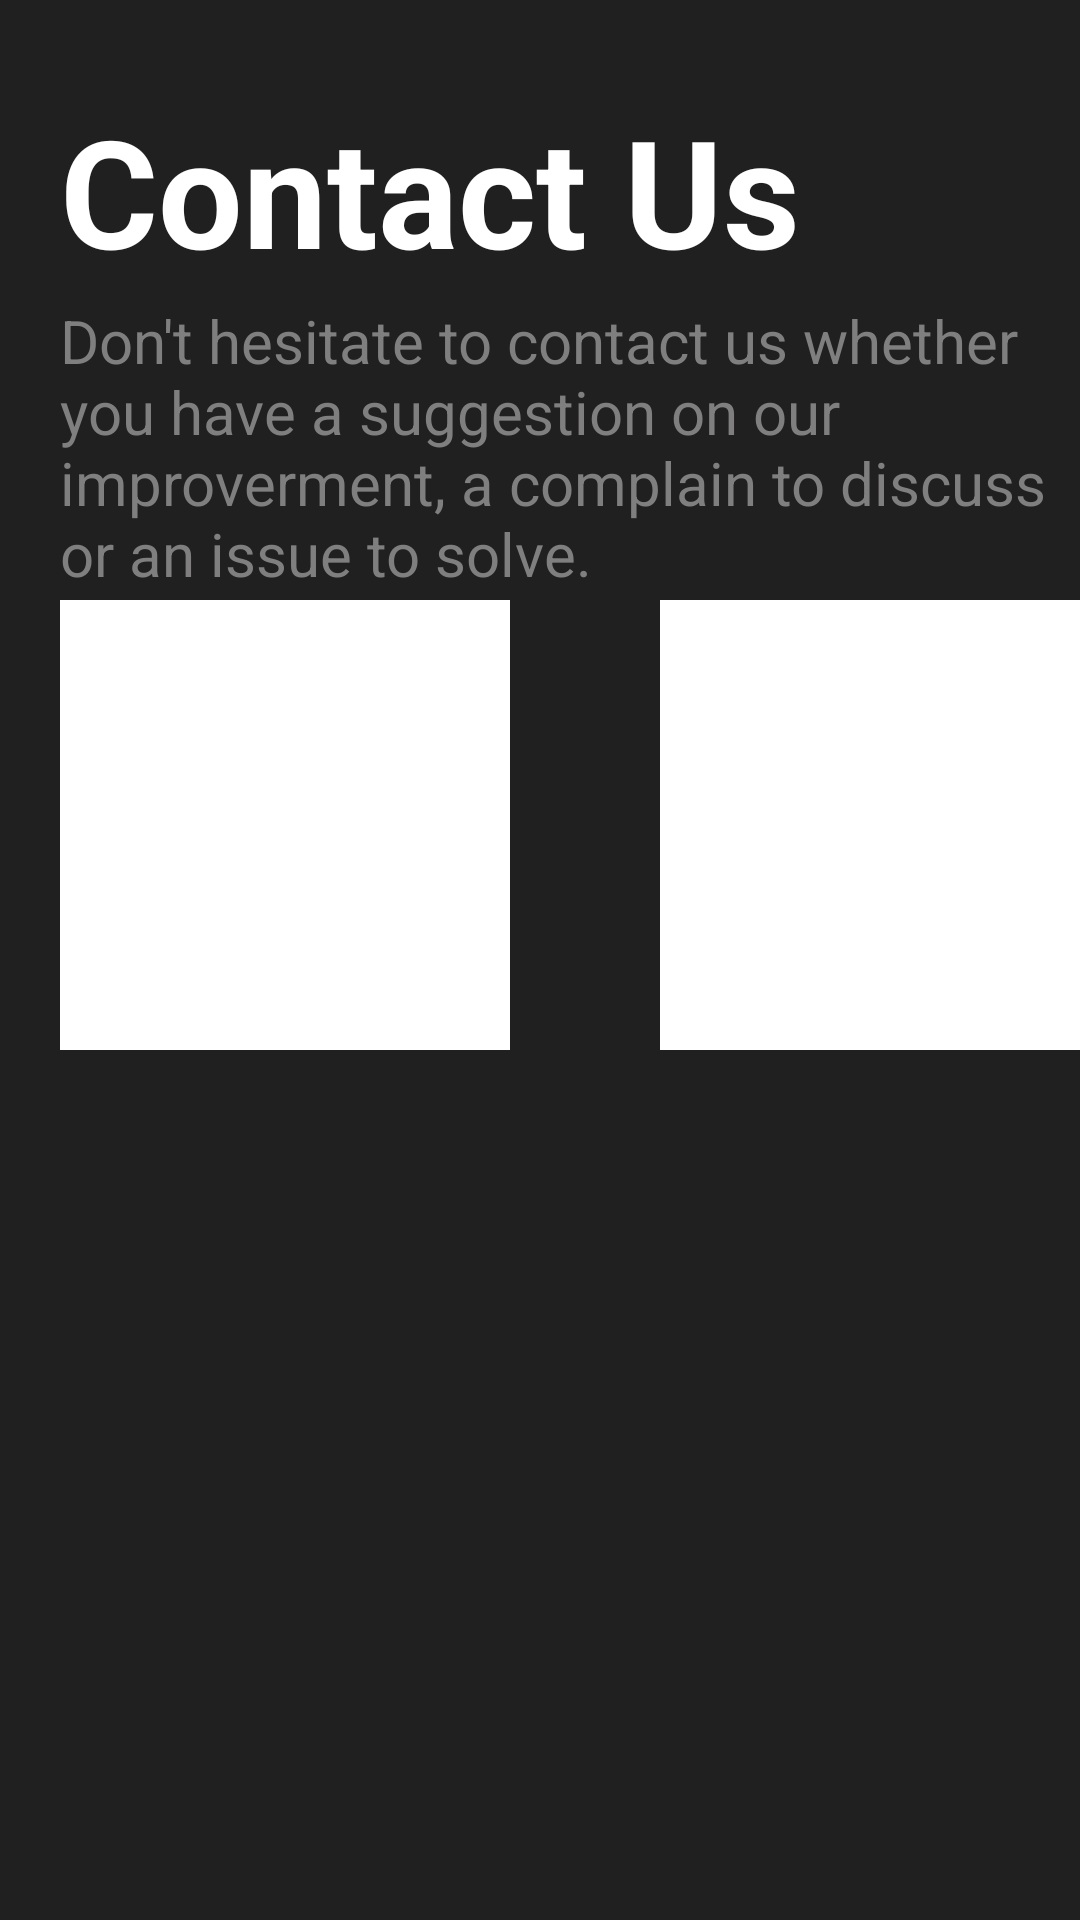

Produce the Android XML layout that renders to this screen, including the resource entries it uses.
<!-- AndroidManifest.xml: application theme Theme.KvtCheaf -->
<!-- res/layout/activity_contact_us.xml -->
<?xml version="1.0" encoding="utf-8"?>
<RelativeLayout xmlns:android="http://schemas.android.com/apk/res/android"
    xmlns:app="http://schemas.android.com/apk/res-auto"
    xmlns:tools="http://schemas.android.com/tools"
    android:id="@+id/main"
    android:layout_width="match_parent"
    android:layout_height="match_parent"
    android:background="#212020"
    tools:context=".contactUs">

    <TextView
        android:id="@+id/textView7"
        android:layout_width="wrap_content"
        android:layout_height="wrap_content"
        android:layout_marginTop="30dp"
        android:layout_marginLeft="20dp"
        android:textStyle="bold"
        android:textSize="50dp"
        android:text="Contact Us"
        android:textColor="@color/white"
        />

    <TextView
        android:id="@+id/textView9"
        android:layout_width="wrap_content"
        android:layout_height="wrap_content"
        android:layout_marginTop="100dp"
        android:textSize="20dp"
        android:layout_marginLeft="20dp"
        android:textColor="#807F7F"
        android:text="Don't hesitate to contact us whether you have a suggestion on our improverment, a complain to discuss or an issue to solve. " />

    <RelativeLayout
        android:layout_width="150dp"
        android:layout_height="150dp"
        android:layout_marginLeft="20dp"
        android:layout_marginTop="200dp"
        android:background="@color/white"
        android:orientation="vertical"
        android:padding="100dp">


        <ImageView
            android:id="@+id/imageButton"
            android:layout_width="50dp"
            android:layout_height="50dp"
            
            app:srcCompat="@drawable/contact" />
    </RelativeLayout>
    <LinearLayout
        android:layout_width="150dp"
        android:layout_height="150dp"
        android:layout_marginLeft="220dp"
        android:layout_marginTop="200dp"
        android:background="@color/white"
        android:orientation="vertical"
        android:padding="100dp">


    </LinearLayout>


</RelativeLayout>
<!-- resources referenced by this layout -->
<resources>
  <style name="Theme.KvtCheaf" parent="Base.Theme.KvtCheaf" />
  <style name="Base.Theme.KvtCheaf" parent="Theme.Material3.DayNight.NoActionBar">
          
          
      </style>
  <!-- not gathered from this repository: default colours our renderer supplied (Android Studio template values) -->
  <color name="white">#FFFFFFFF</color>
</resources>
